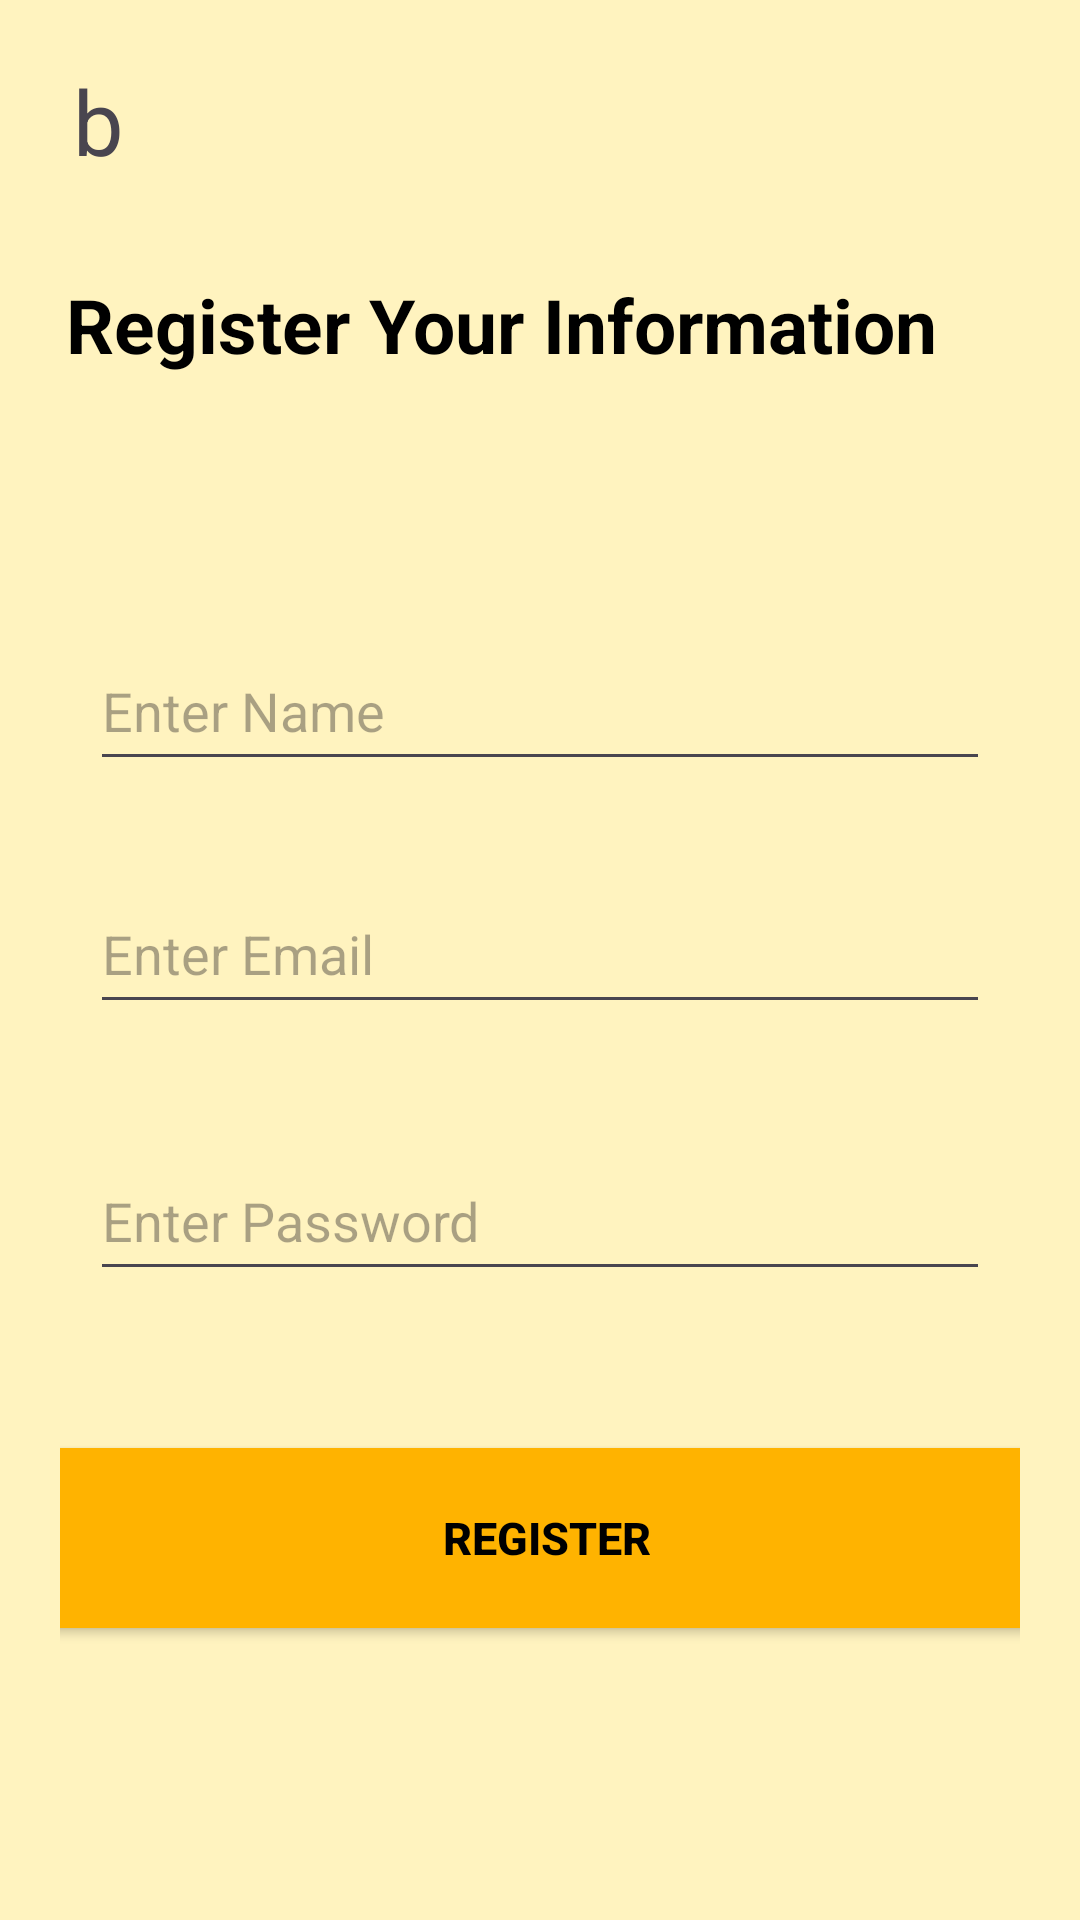

Write the Android layout XML for this screen, with the resource values it uses.
<!-- AndroidManifest.xml: application theme Theme.Vasundhara_Admin -->
<!-- res/layout/activity_registration.xml -->
<?xml version="1.0" encoding="utf-8"?>
<androidx.constraintlayout.widget.ConstraintLayout
    xmlns:android="http://schemas.android.com/apk/res/android"
    xmlns:app="http://schemas.android.com/apk/res-auto"
    xmlns:tools="http://schemas.android.com/tools"
    android:layout_width="match_parent"
    android:layout_height="match_parent"
    android:orientation="vertical"
    android:padding="20dp"
    android:gravity="center"
    android:background="#FFF3BF"
    tools:context=".Registration">

    <TextView
        android:id="@+id/textView"
        android:layout_width="wrap_content"
        android:layout_height="wrap_content"
        android:text="b"
        android:textSize="30dp"
        app:layout_constraintBottom_toBottomOf="@+id/etName"
        app:layout_constraintEnd_toEndOf="parent"
        app:layout_constraintHorizontal_bias="0.014"
        app:layout_constraintStart_toStartOf="parent"
        app:layout_constraintTop_toTopOf="parent"
        app:layout_constraintVertical_bias="0.0" />

    <TextView
        android:layout_width="wrap_content"
        android:layout_height="wrap_content"
        android:text="Register Your Information"
        android:textColor="@color/black"
        android:textSize="25dp"
        android:textStyle="bold"
        app:layout_constraintBottom_toBottomOf="parent"
        app:layout_constraintEnd_toEndOf="parent"
        app:layout_constraintHorizontal_bias="0.062"
        app:layout_constraintStart_toStartOf="parent"
        app:layout_constraintTop_toTopOf="parent"
        app:layout_constraintVertical_bias="0.126" />

    <ImageView
        android:id="@+id/registerShape"
        android:layout_width="360dp"
        android:layout_height="460dp"
        app:layout_constraintBottom_toBottomOf="parent"
        app:layout_constraintEnd_toEndOf="parent"
        app:layout_constraintHorizontal_bias="0.454"
        app:layout_constraintStart_toStartOf="parent"
        app:layout_constraintTop_toBottomOf="@+id/textView"
        app:layout_constraintVertical_bias="0.706" />

    <ImageView
        android:id="@+id/imageView4"
        android:layout_width="330dp"
        android:layout_height="70dp"
        app:layout_constraintBottom_toBottomOf="parent"
        app:layout_constraintEnd_toEndOf="parent"
        app:layout_constraintHorizontal_bias="0.487"
        app:layout_constraintStart_toStartOf="parent"
        app:layout_constraintTop_toTopOf="parent"
        app:layout_constraintVertical_bias="0.342" />

    <EditText
        android:id="@+id/etName"
        android:layout_width="300dp"
        android:layout_height="50dp"
        android:hint="Enter Name"
        android:inputType="text"
        app:layout_constraintBottom_toBottomOf="parent"
        app:layout_constraintEnd_toEndOf="parent"
        app:layout_constraintHorizontal_bias="0.492"
        app:layout_constraintStart_toStartOf="parent"
        app:layout_constraintTop_toTopOf="parent"
        app:layout_constraintVertical_bias="0.346" />

    <ImageView
        android:id="@+id/imageView3"
        android:layout_width="330dp"
        android:layout_height="70dp"
        app:layout_constraintBottom_toBottomOf="parent"
        app:layout_constraintEnd_toEndOf="parent"
        app:layout_constraintHorizontal_bias="0.487"
        app:layout_constraintStart_toStartOf="parent"
        app:layout_constraintTop_toTopOf="parent"
        app:layout_constraintVertical_bias="0.499" />

    <EditText
        android:id="@+id/etEmail"
        android:layout_width="300dp"
        android:layout_height="50dp"
        android:hint="Enter Email"
        android:inputType="textEmailAddress"
        app:layout_constraintBottom_toTopOf="@+id/imageView2"
        app:layout_constraintEnd_toEndOf="parent"
        app:layout_constraintHorizontal_bias="0.492"
        app:layout_constraintStart_toStartOf="parent"
        app:layout_constraintTop_toTopOf="@+id/imageView3"
        app:layout_constraintVertical_bias="0.204" />

    <ImageView
        android:id="@+id/imageView2"
        android:layout_width="330dp"
        android:layout_height="70dp"
        app:layout_constraintBottom_toBottomOf="parent"
        app:layout_constraintEnd_toEndOf="parent"
        app:layout_constraintHorizontal_bias="0.487"
        app:layout_constraintStart_toStartOf="parent"
        app:layout_constraintTop_toTopOf="parent"
        app:layout_constraintVertical_bias="0.658" />

    <EditText
        android:id="@+id/etPassword"
        android:layout_width="300dp"
        android:layout_height="50dp"
        android:hint="Enter Password"
        android:inputType="textPassword"
        app:layout_constraintBottom_toBottomOf="@+id/imageView2"
        app:layout_constraintEnd_toEndOf="parent"
        app:layout_constraintHorizontal_bias="0.492"
        app:layout_constraintStart_toStartOf="parent"
        app:layout_constraintTop_toBottomOf="@+id/imageView3"
        app:layout_constraintVertical_bias="0.755" />

    <androidx.appcompat.widget.AppCompatButton
        android:id="@+id/btnRegister"
        android:layout_width="330dp"
        android:layout_height="60dp"
        android:background="#FFB300"
        android:text="Register"
        android:textColor="@color/black"
        android:textSize="15dp"
        android:textStyle="bold"
        app:layout_constraintBottom_toBottomOf="@+id/registerShape"
        app:layout_constraintEnd_toEndOf="@+id/registerShape"
        app:layout_constraintStart_toStartOf="@+id/registerShape"
        app:layout_constraintTop_toTopOf="@+id/registerShape"
        app:layout_constraintVertical_bias="0.88" />

</androidx.constraintlayout.widget.ConstraintLayout>
<!-- resources referenced by this layout -->
<resources>
  <style name="Theme.Vasundhara_Admin" parent="Base.Theme.Vasundhara_Admin" />
  <style name="Base.Theme.Vasundhara_Admin" parent="Theme.Material3.DayNight.NoActionBar">
          
          
      </style>
  <!-- not gathered from this repository: default colours our renderer supplied (Android Studio template values) -->
  <color name="black">#FF000000</color>
</resources>
